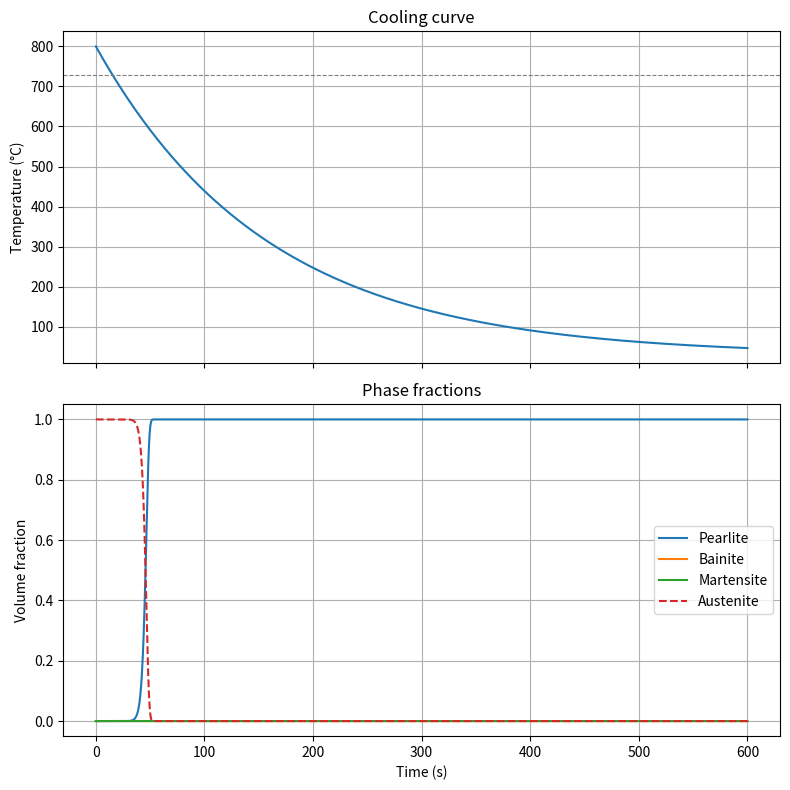

The script that saved this image:
import numpy as np
import matplotlib
matplotlib.use("Agg")          # remove this line in PyCharm if you want the plot window
import matplotlib.pyplot as plt

# ---------------- inputs (your original values) ----------------
Ta = 30             # surrounding temperature, deg C
Ts = 800            # initial temperature, deg C
h = 30              # convective heat transfer coefficient, W/m2.K
rho = 7600          # density, kg/m3
k = 45              # conductivity, W/m.K (only used for Biot number)
cp = 500            # specific heat, J/kg.K
side = 0.005        # cube side, m
dt = 0.1            # time step, s (smaller than 1 s: the pearlite nose is ~1 s)
TotalT = 600        # total time, s

# ---------------- eutectoid steel (~Fe-0.8C) transformation data ----------------
Ae1 = 727.0         # eutectoid temperature, deg C
Ms = 220.0          # martensite start, deg C
km = 0.011          # Koistinen-Marburger constant, 1/K

# Approximate isothermal TTT data (1% start, 99% finish times in s) read from a
# typical 1080 steel diagram. Replace with your own diagram values if you have them.
# columns: T(C), t_start, t_finish
pearlite = np.array([
    [700, 100, 1500],
    [650,   8,   60],
    [600,   2,   12],
    [550,   1,    6],     # nose
    [500,   3,   20],
    [450,  10,   80],
])
bainite = np.array([
    [450,  20,  300],
    [400,   6,  100],
    [350,  15,  250],
    [300,  40,  600],
    [250, 150, 2500],
])

def make_avrami(table):
    """X = 1 - exp(-b t^n) fitted so X = 1% at t_start and 99% at t_finish."""
    T = table[::-1, 0]                              # ascending T for np.interp
    ts, tf = table[::-1, 1], table[::-1, 2]
    n = np.log(np.log(1 / 0.01) / np.log(1 / 0.99)) / np.log(tf / ts)
    b = -np.log(0.99) / ts ** n
    return T, n, b

def avrami_params(model, Tc):
    T, n, b = model
    if Tc < T[0] or Tc > T[-1]:
        return None                                 # outside the C-curve range
    return np.interp(Tc, T, n), np.exp(np.interp(Tc, T, np.log(b)))

P_model = make_avrami(pearlite)
B_model = make_avrami(bainite)

# ---------------- setup ----------------
v = side ** 3               # volume, m3
A = 4 * side ** 2           # only 4 faces exposed, m2
m = rho * v                 # mass, kg

n_steps = int(round(TotalT / dt))
Q = np.zeros(n_steps)       # heat lost in each step, J
Temp = np.zeros(n_steps)    # temperature after each step
time = np.zeros(n_steps)    # time at end of each step
fP = np.zeros(n_steps)      # pearlite fraction
fB = np.zeros(n_steps)      # bainite fraction
fM = np.zeros(n_steps)      # martensite fraction

Bi = h * (v / A) / k
print(f"Biot number = {Bi:.5f}  (lumped model is valid for Bi < 0.1)")

# ---------------- heat balance + phase transformation loop ----------------
xP = xB = xM = 0.0          # actual volume fractions
yP = yB = 0.0               # Avrami (extended) variables used for additivity

def advance(model, Tc, y_old):
    """Scheil additivity: find the fictive time for y_old at this T, advance by dt."""
    p = avrami_params(model, Tc)
    if p is None:
        return y_old
    n, b = p
    t_fict = (-np.log(1 - y_old) / b) ** (1 / n) if y_old > 0 else 0.0
    return 1 - np.exp(-b * (t_fict + dt) ** n)

for i in range(n_steps):
    Q[i] = h * A * (Ts - Ta) * dt       # q = h*A*(Ts - Ta), times dt
    dT = Q[i] / (m * cp)                # Q = m*cp*dT
    Ts = Ts - dT
    Temp[i] = Ts
    time[i] = (i + 1) * dt

    austenite = 1.0 - xP - xB - xM
    if austenite > 1e-9:
        if Ts < Ae1:
            # diffusional products compete for the remaining austenite
            if Ts > Ms:
                yP_new = min(advance(P_model, Ts, yP), 1 - 1e-12)
                yB_new = min(advance(B_model, Ts, yB), 1 - 1e-12)
                dP = austenite * (yP_new - yP) / (1 - yP)
                dB = (austenite - dP) * (yB_new - yB) / (1 - yB)
                yP, yB = yP_new, yB_new
                xP += dP
                xB += dB
            # athermal martensite from the austenite that is still left
            if Ts < Ms:
                austenite = 1.0 - xP - xB - xM
                x_target = (1.0 - xP - xB) * (1 - np.exp(-km * (Ms - Ts)))
                xM = max(xM, x_target)
    fP[i], fB[i], fM[i] = xP, xB, xM

fA = 1.0 - fP - fB - fM
print(f"Temperature at {TotalT} s = {Temp[-1]:.2f} C")
print(f"Final phases: pearlite {fP[-1]:.1%}, bainite {fB[-1]:.1%}, "
      f"martensite {fM[-1]:.1%}, retained austenite {fA[-1]:.1%}")

step = int(round(60 / dt))
for i in range(step - 1, n_steps, step):
    print(f"t = {time[i]:6.1f} s   T = {Temp[i]:8.2f} C   "
          f"P = {fP[i]:.3f}  B = {fB[i]:.3f}  M = {fM[i]:.3f}")

# ---------------- plot ----------------
fig, (ax1, ax2) = plt.subplots(2, 1, figsize=(8, 8), sharex=True)
ax1.plot(time, Temp)
ax1.axhline(Ae1, ls="--", c="gray", lw=0.8)
ax1.set_ylabel("Temperature (°C)")
ax1.set_title("Cooling curve")
ax1.grid(True)

ax2.plot(time, fP, label="Pearlite")
ax2.plot(time, fB, label="Bainite")
ax2.plot(time, fM, label="Martensite")
ax2.plot(time, fA, label="Austenite", ls="--")
ax2.set_xlabel("Time (s)")
ax2.set_ylabel("Volume fraction")
ax2.set_title("Phase fractions")
ax2.legend()
ax2.grid(True)
plt.tight_layout()
plt.savefig("cooling_phases.png", dpi=120)
plt.show()
